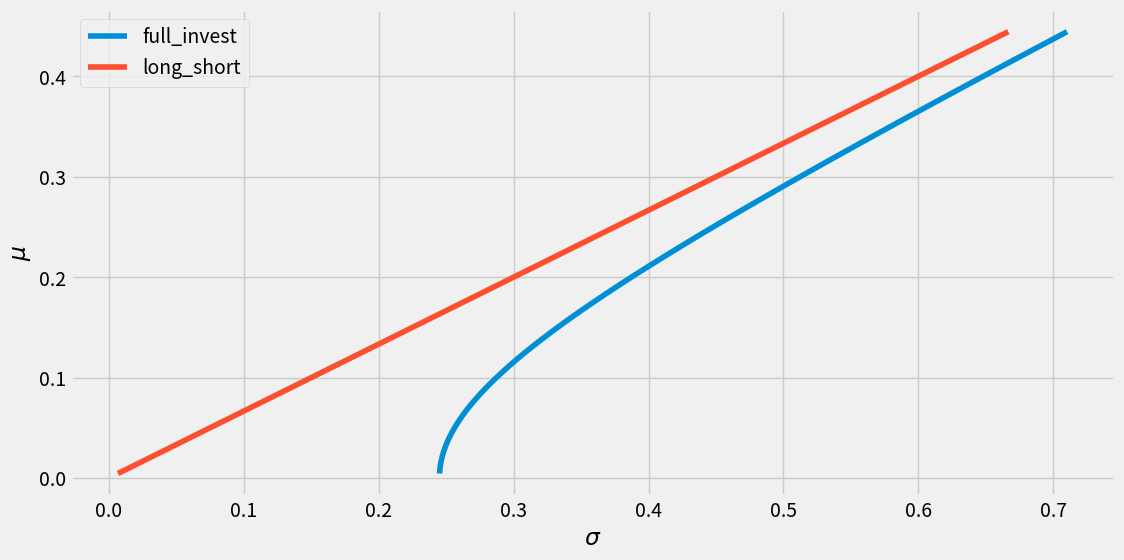

The matplotlib source for this figure:
# -*- coding: utf-8 -*-
"""
Created on 2018-2-21

@author: cheng.li
"""

import math
import numpy as np
import pandas as pd
from matplotlib import pyplot as plt

plt.style.use('fivethirtyeight')

f = np.array([0.1, 0.0, -0.1]).reshape((-1, 1))
vols = np.array([0.3, 0.3, 0.3])
C = np.array([1., 0.5, 0.5, 0.5, 1., 0.5, 0.5, 0.5, 1.]).reshape((-1, 3))

sigma = np.diag(vols) @ C @ np.diag(vols)


def full_invest(sigma, f, lamb):
    i = np.ones_like(f)
    sigma_inv = np.linalg.inv(sigma)
    s1 = i.T @ sigma_inv @ i
    s2 = i.T @ sigma_inv @ f
    w = sigma_inv @ i / s1 + (s1 * sigma_inv @ f - s2 * sigma_inv @ i) / lamb / s1
    mu = w.T @ f
    vol = math.sqrt(w.T @ sigma @ w)
    return mu[0, 0], vol


def long_short(sigma, f, lamb):
    i = np.ones_like(f)
    sigma_inv = np.linalg.inv(sigma)
    s1 = i.T @ sigma_inv @ i
    s2 = i.T @ sigma_inv @ f
    w = (s1 * sigma_inv @ f - s2 * sigma_inv @ i) / lamb / s1
    mu = w.T @ f
    vol = math.sqrt(w.T @ sigma @ w)
    return mu[0, 0], vol


lambs = np.exp(np.linspace(math.log(100), math.log(1.), 100))
df_values = np.zeros((len(lambs), 4))

for i, lamb in enumerate(lambs):
    mu, vol = full_invest(sigma, f, lamb)
    df_values[i, 0] = mu
    df_values[i, 1] = vol

    mu, vol = long_short(sigma, f, lamb)
    df_values[i, 2] = mu
    df_values[i, 3] = vol

df = pd.DataFrame(df_values, columns=['mu', 'full_invest', 'mu2', 'long_short'])
fig = plt.figure(figsize=(12, 6))
plt.plot(df['full_invest'], df['mu'])
plt.plot(df['long_short'], df['mu2'])
plt.legend(labels=['full_invest', 'long_short'])
plt.xlabel('$\sigma$')
plt.ylabel('$\mu$')
plt.show()
